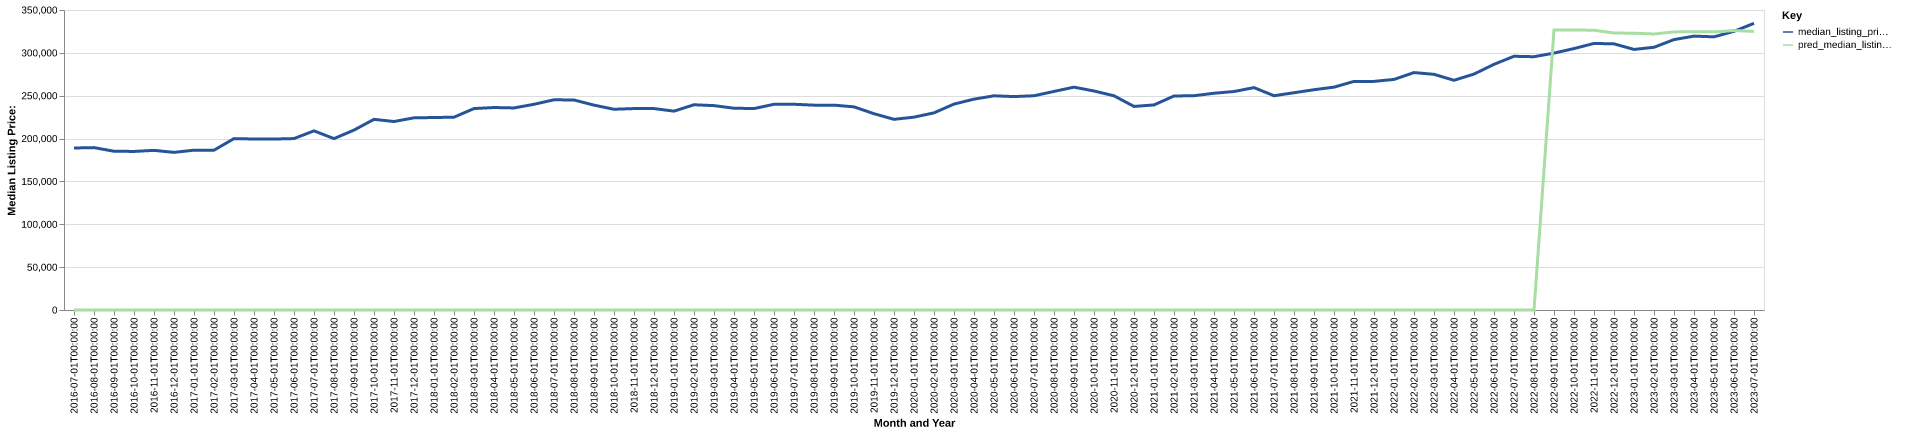

The data file committed next to this chart (first rows):
date, time_idx, median_listing_price, thirty_year_interest_rate_five, month, county_name, active_listing_count, median_days_on_market, pred_median_listing_price, month_year
2016-07-01, 0, 189000, 3.72, 7, leon, fl, 1211, 58.0, 0, Jul-2016
2016-08-01, 1, 189450, 3.73, 8, leon, fl, 1190, 62.0, 0, Aug-2016
2016-09-01, 2, 185225, 3.66, 9, leon, fl, 1155, 65.0, 0, Sep-2016
2016-10-01, 3, 185000, 3.64, 10, leon, fl, 1123, 72.0, 0, Oct-2016
2016-11-01, 4, 186250, 3.66, 11, leon, fl, 1080, 75.0, 0, Nov-2016
2016-12-01, 5, 183900, 3.48, 12, leon, fl, 1048, 81.0, 0, Dec-2016
2017-01-01, 6, 186450, 3.45, 1, leon, fl, 958.0, 85.0, 0, Jan-2017
2017-02-01, 7, 186450, 3.5, 2, leon, fl, 908.0, 73.0, 0, Feb-2017
2017-03-01, 8, 199950, 3.52, 3, leon, fl, 927.0, 52.0, 0, Mar-2017
2017-04-01, 9, 199500, 4.03, 4, leon, fl, 909.0, 52.0, 0, Apr-2017
2017-05-01, 10, 199450, 4.32, 5, leon, fl, 922.0, 51.0, 0, May-2017
2017-06-01, 11, 200000, 4.2, 6, leon, fl, 956.0, 48.0, 0, Jun-2017
2017-07-01, 12, 209000, 4.19, 7, leon, fl, 975.0, 51.0, 0, Jul-2017
2017-08-01, 13, 199950, 4.3, 8, leon, fl, 960.0, 53.0, 0, Aug-2017
2017-09-01, 14, 209900, 4.1, 9, leon, fl, 942.0, 59.0, 0, Sep-2017
2017-10-01, 15, 222425, 4.05, 10, leon, fl, 926.0, 63.0, 0, Oct-2017
2017-11-01, 16, 219900, 3.94, 11, leon, fl, 892.0, 65.0, 0, Nov-2017
2017-12-01, 17, 224200, 4.03, 12, leon, fl, 821.0, 71.0, 0, Dec-2017
2018-01-01, 18, 224550, 3.93, 1, leon, fl, 771.0, 66.0, 0, Jan-2018
2018-02-01, 19, 224950, 3.83, 2, leon, fl, 783.0, 58.0, 0, Feb-2018
2018-03-01, 20, 235000, 3.94, 3, leon, fl, 830.0, 48.0, 0, Mar-2018
2018-04-01, 21, 236225, 3.95, 4, leon, fl, 878.0, 46.0, 0, Apr-2018
2018-05-01, 22, 235725, 3.99, 5, leon, fl, 925.0, 47.0, 0, May-2018
2018-06-01, 23, 240000, 4.15, 6, leon, fl, 940.0, 51.0, 0, Jun-2018
2018-07-01, 24, 245250, 4.4, 7, leon, fl, 976.0, 52.0, 0, Jul-2018
2018-08-01, 25, 245000, 4.46, 8, leon, fl, 1035, 49.0, 0, Aug-2018
2018-09-01, 26, 239000, 4.58, 9, leon, fl, 1006, 53.0, 0, Sep-2018
2018-10-01, 27, 234200, 4.66, 10, leon, fl, 970.0, 65.0, 0, Oct-2018
2018-11-01, 28, 235000, 4.62, 11, leon, fl, 961.0, 70.0, 0, Nov-2018
2018-12-01, 29, 235000, 4.54, 12, leon, fl, 927.0, 75.0, 0, Dec-2018
2019-01-01, 30, 232000, 4.6, 1, leon, fl, 871.0, 77.0, 0, Jan-2019
2019-02-01, 31, 239450, 4.72, 2, leon, fl, 871.0, 66.0, 0, Feb-2019
2019-03-01, 32, 238429, 4.9, 3, leon, fl, 1092, 56.0, 0, Mar-2019
2019-04-01, 33, 235429, 4.94, 4, leon, fl, 1397, 45.0, 0, Apr-2019
2019-05-01, 34, 235000, 4.75, 5, leon, fl, 1430, 45.0, 0, May-2019
2019-06-01, 35, 240000, 4.51, 6, leon, fl, 1417, 47.0, 0, Jun-2019
2019-07-01, 36, 240000, 4.41, 7, leon, fl, 1427, 47.0, 0, Jul-2019
2019-08-01, 37, 239000, 4.41, 8, leon, fl, 1371, 50.0, 0, Aug-2019
2019-09-01, 38, 239000, 4.2, 9, leon, fl, 1291, 51.0, 0, Sep-2019
2019-10-01, 39, 237000, 4.14, 10, leon, fl, 1222, 52.0, 0, Oct-2019
2019-11-01, 40, 229000, 3.84, 11, leon, fl, 1131, 58.0, 0, Nov-2019
2019-12-01, 41, 222450, 3.81, 12, leon, fl, 999.0, 65.0, 0, Dec-2019
2020-01-01, 42, 225000, 3.75, 1, leon, fl, 981.0, 63.0, 0, Jan-2020
2020-02-01, 43, 230000, 3.73, 2, leon, fl, 1078, 43.0, 0, Feb-2020
2020-03-01, 44, 240250, 3.78, 3, leon, fl, 1128, 39.0, 0, Mar-2020
2020-04-01, 45, 246000, 3.75, 4, leon, fl, 1151, 43.0, 0, Apr-2020
2020-05-01, 46, 249900, 3.74, 5, leon, fl, 1155, 50.0, 0, May-2020
2020-06-01, 47, 249000, 3.72, 6, leon, fl, 1231, 41.0, 0, Jun-2020
2020-07-01, 48, 249950, 3.49, 7, leon, fl, 1212, 42.0, 0, Jul-2020
2020-08-01, 49, 255000, 3.65, 8, leon, fl, 1145, 44.0, 0, Aug-2020
2020-09-01, 50, 260000, 3.33, 9, leon, fl, 1126, 44.0, 0, Sep-2020
2020-10-01, 51, 255500, 3.28, 10, leon, fl, 1065, 45.0, 0, Oct-2020
2020-11-01, 52, 249900, 3.21, 11, leon, fl, 1045, 47.0, 0, Nov-2020
2020-12-01, 53, 237500, 3.07, 12, leon, fl, 939.0, 50.0, 0, Dec-2020
2021-01-01, 54, 239250, 2.99, 1, leon, fl, 881.0, 52.0, 0, Jan-2021
2021-02-01, 55, 249675, 2.93, 2, leon, fl, 914.0, 40.0, 0, Feb-2021
2021-03-01, 56, 250000, 2.88, 3, leon, fl, 946.0, 38.0, 0, Mar-2021
2021-04-01, 57, 252875, 2.84, 4, leon, fl, 989.0, 36.0, 0, Apr-2021
2021-05-01, 58, 254900, 2.71, 5, leon, fl, 1053, 34.0, 0, May-2021
2021-06-01, 59, 259450, 2.79, 6, leon, fl, 1098, 33.0, 0, Jun-2021
... 25 more rows
